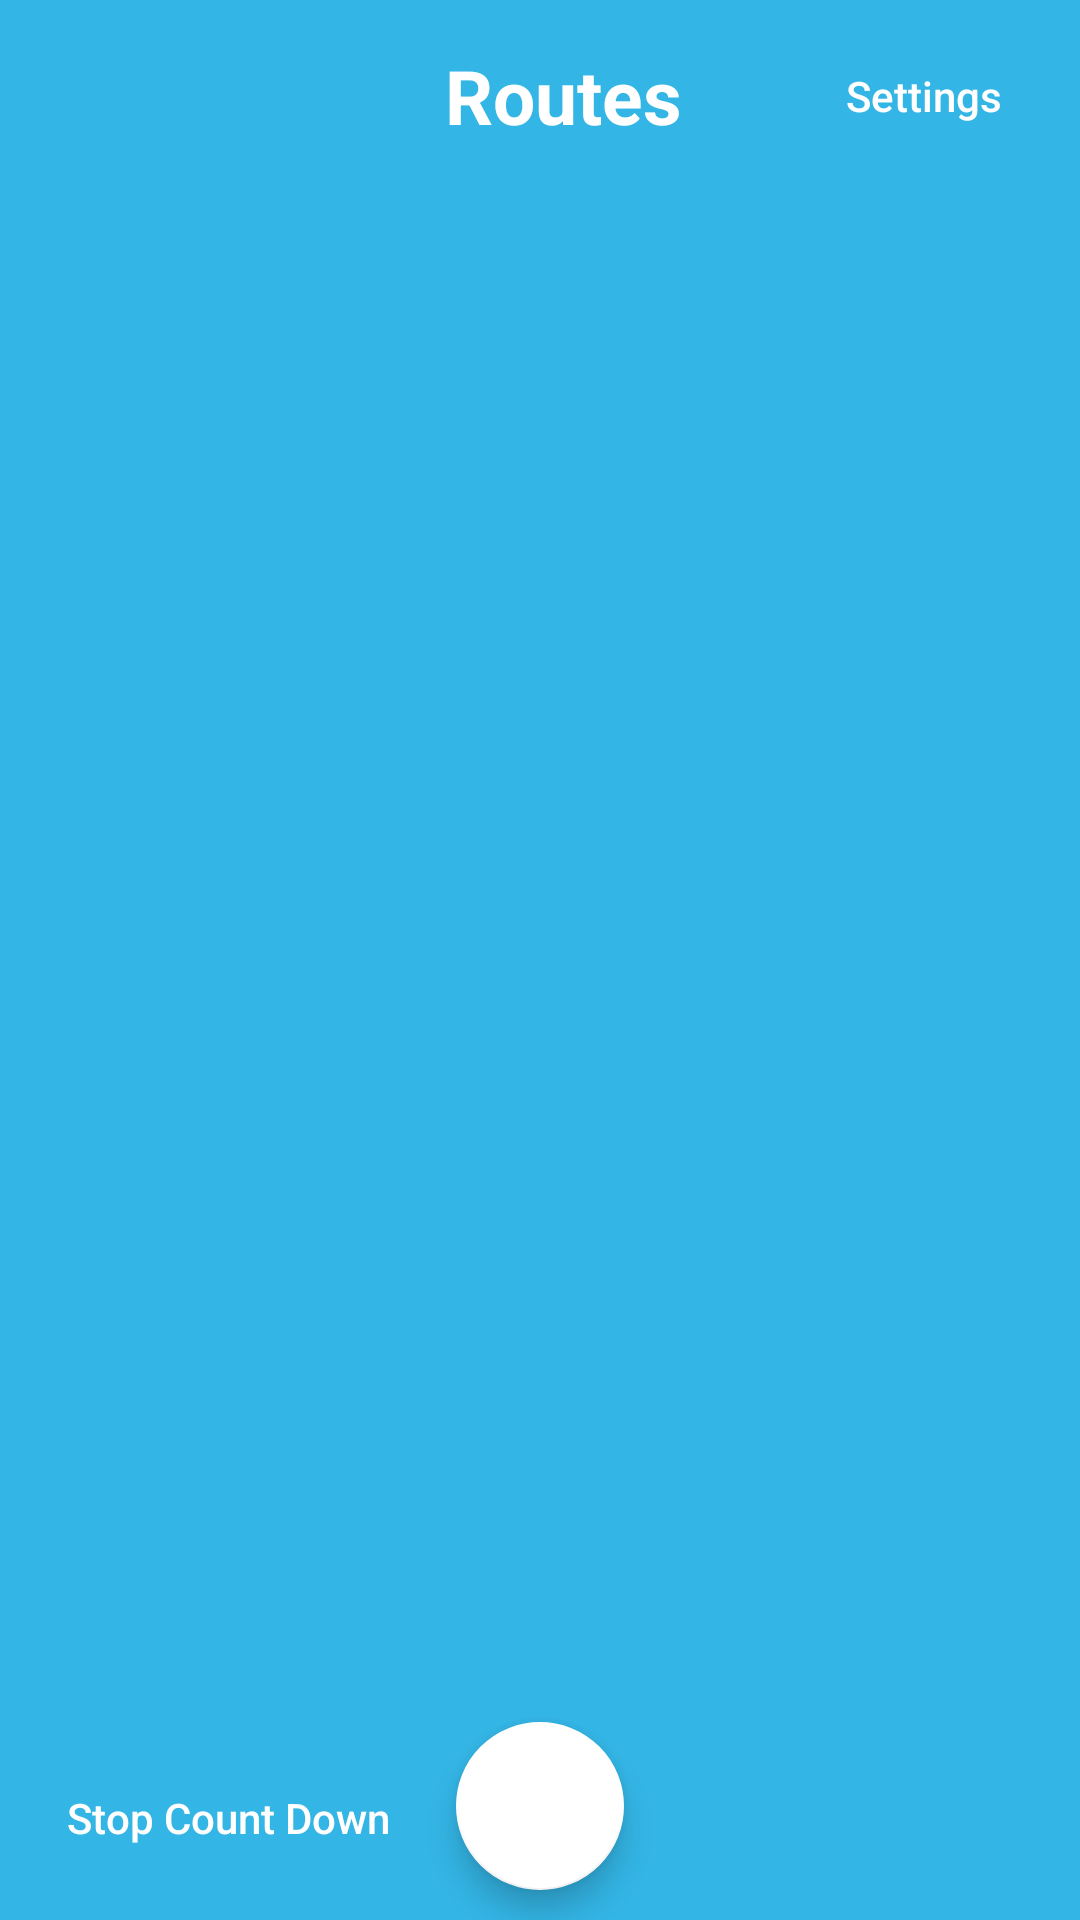

Reconstruct the res/layout file that produces this screen, plus the resources it refers to.
<!-- AndroidManifest.xml: application theme AppTheme -->
<!-- res/layout/activity_main.xml -->
<?xml version="1.0" encoding="utf-8"?>
<RelativeLayout xmlns:android="http://schemas.android.com/apk/res/android"
    xmlns:app="http://schemas.android.com/apk/res-auto"
    xmlns:tools="http://schemas.android.com/tools"
    android:layout_width="match_parent"
    android:layout_height="match_parent"
    android:background="@android:color/holo_blue_light"
    android:orientation="vertical"
    tools:context=".MainActivity">

    <androidx.appcompat.widget.Toolbar
        android:id="@+id/toolbar"
        android:layout_width="match_parent"
        android:layout_height="wrap_content">

        <RelativeLayout
            android:layout_width="match_parent"
            android:layout_height="wrap_content"
            android:padding="8dp">

            <TextView
                android:layout_width="wrap_content"
                android:layout_height="wrap_content"
                android:layout_centerInParent="true"
                android:text="@string/routes"
                android:textAllCaps="false"
                android:textColor="@android:color/white"
                android:textSize="25sp"
                android:textStyle="bold" />


            <Button
                android:id="@+id/btnSetting"
                android:layout_width="wrap_content"
                android:layout_height="wrap_content"
                android:layout_alignParentEnd="true"
                android:background="@android:color/transparent"
                android:text="@string/settings"
                android:textAllCaps="false"
                android:textColor="@android:color/white" />


        </RelativeLayout>
    </androidx.appcompat.widget.Toolbar>

    <androidx.recyclerview.widget.RecyclerView
        android:id="@+id/rvRoutes"
        android:layout_width="match_parent"
        android:layout_height="wrap_content"
        android:layout_below="@+id/toolbar"
        android:padding="8dp" />

    <Button
        android:id="@+id/btnStopService"
        android:layout_width="wrap_content"
        android:layout_height="wrap_content"
        android:layout_alignParentStart="true"
        android:layout_alignParentBottom="true"
        android:layout_marginBottom="10dp"
        android:layout_toStartOf="@+id/btnAddRoute"
        android:background="@android:color/transparent"
        android:text="@string/stop_count_down"
        android:textAllCaps="false"
        android:textColor="@android:color/white" />


    <com.google.android.material.floatingactionbutton.FloatingActionButton
        android:id="@+id/btnAddRoute"
        android:layout_width="wrap_content"
        android:layout_height="wrap_content"
        android:layout_alignParentBottom="true"
        android:layout_centerHorizontal="true"
        android:layout_marginBottom="10dp"
        android:clickable="true"
        app:backgroundTint="@android:color/white"
        app:srcCompat="@drawable/ic_add_circle" />
</RelativeLayout>
<!-- resources referenced by this layout -->
<resources>
  <string name="routes">Routes</string>
  <string name="settings">Settings</string>
  <string name="stop_count_down">Stop Count Down</string>
  <style name="AppTheme" parent="Theme.AppCompat.Light.NoActionBar">
          
          <item name="colorPrimary">@color/colorPrimary</item>
          <item name="colorPrimaryDark">@color/colorPrimaryDark</item>
          <item name="colorAccent">@color/colorAccent</item>
      </style>
  <color name="colorPrimary">#008577</color>
  <color name="colorPrimaryDark">#00574B</color>
  <color name="colorAccent">#D81B60</color>
</resources>
